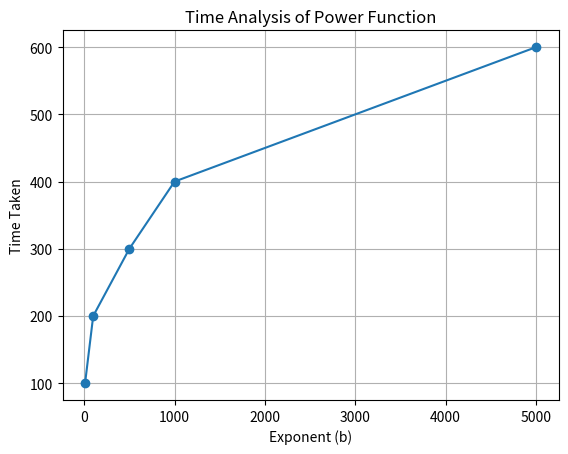

The script that saved this image:
import matplotlib.pyplot as plt
b = [10, 100, 500, 1000, 5000]
time = [100, 200, 300, 400, 600]
plt.plot(b, time, marker='o')
plt.xlabel("Exponent (b)")
plt.ylabel("Time Taken")
plt.title("Time Analysis of Power Function")
plt.grid()
plt.savefig("power_graph.png")
plt.show()
